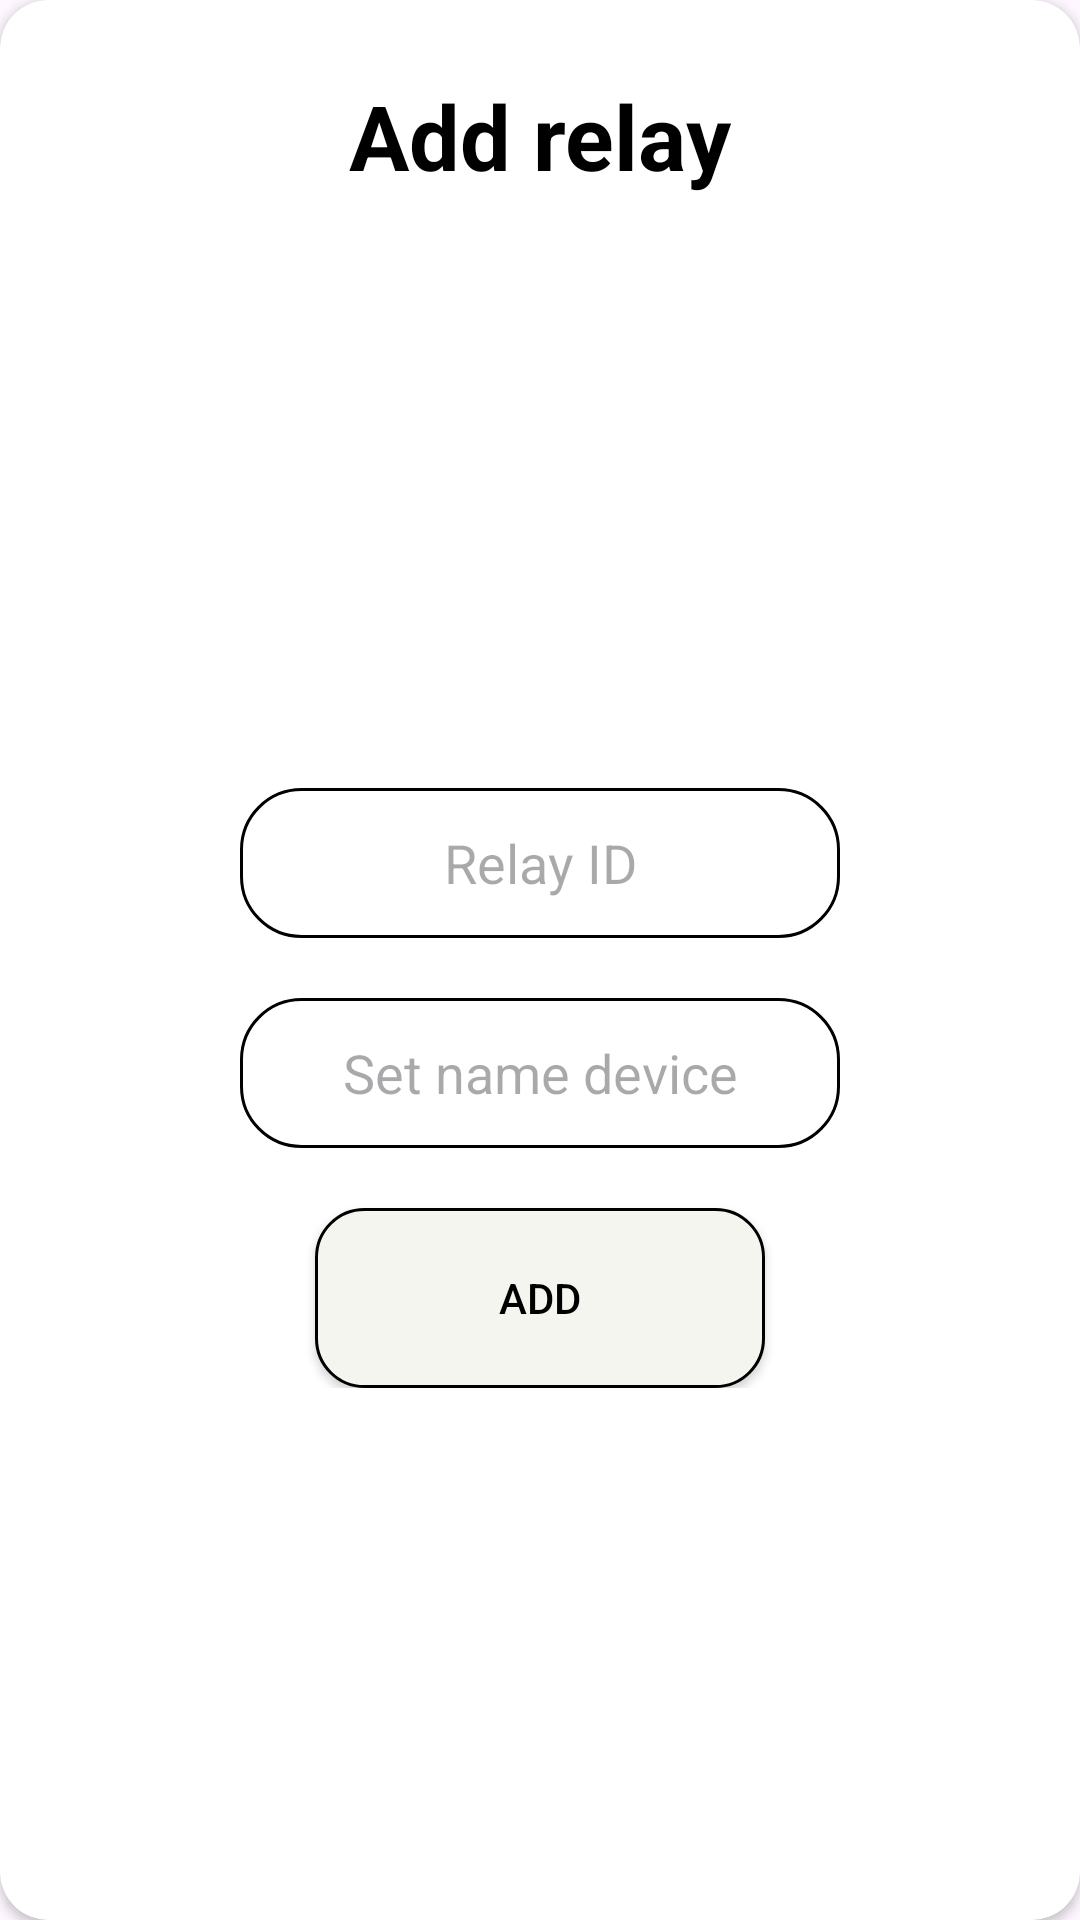

The Android layout XML behind this screen, and the referenced resources:
<!-- AndroidManifest.xml: application theme Theme.Intern_2024 -->
<!-- res/layout/custom_dialog_box_add_relay.xml -->
<?xml version="1.0" encoding="utf-8"?>
<androidx.cardview.widget.CardView xmlns:android="http://schemas.android.com/apk/res/android"
    android:layout_width="match_parent"
    android:layout_height="match_parent"
    xmlns:app="http://schemas.android.com/apk/res-auto"
    app:cardCornerRadius="16dp"
    android:layout_margin="17dp">

    <androidx.constraintlayout.widget.ConstraintLayout
        android:layout_width="match_parent"
        android:layout_height="match_parent">
        <ImageView
            android:id="@+id/close_button"
            android:layout_width="wrap_content"
            android:layout_height="wrap_content"
            android:src="@drawable/ic_close"
            app:layout_constraintEnd_toEndOf="parent"
            app:layout_constraintTop_toTopOf="parent"
            android:layout_margin="16dp" />

        <TextView
            android:id="@+id/textview_1"
            android:layout_width="wrap_content"
            android:layout_height="wrap_content"
            android:layout_marginTop="25dp"
            android:text="@string/add_relay"
            android:textColor="@color/black"
            android:textSize="30sp"
            android:textStyle="bold"
            app:layout_constraintEnd_toEndOf="parent"
            app:layout_constraintStart_toStartOf="parent"
            app:layout_constraintTop_toTopOf="parent" />

        <LinearLayout
            android:id="@+id/linearlayout_1"
            android:layout_width="wrap_content"
            android:layout_height="wrap_content"
            android:layout_marginVertical="30dp"
            android:orientation="vertical"
            app:layout_constraintBottom_toBottomOf="parent"
            app:layout_constraintEnd_toEndOf="parent"
            app:layout_constraintStart_toStartOf="parent"
            app:layout_constraintTop_toBottomOf="@+id/textview_1">

            <EditText
                android:id="@+id/relay_id"
                android:layout_width="200dp"
                android:layout_height="50dp"
                android:layout_marginTop="20dp"
                android:background="@drawable/box_form_login"
                android:drawablePadding="8dp"
                android:hint="@string/relay_id"
                android:inputType="number"
                android:maxLength="100"
                android:padding="8dp"
                android:gravity="center"
                android:textColor="@color/black"
                android:textColorHighlight="@color/cardview_dark_background" />


            <EditText
                android:id="@+id/set_name_device"
                android:layout_width="200dp"
                android:layout_height="50dp"
                android:layout_marginTop="20dp"
                android:background="@drawable/box_form_login"
                android:drawablePadding="8dp"
                android:hint="@string/set_name_device"
                android:inputType="text"
                android:maxLength="100"
                android:padding="8dp"
                android:gravity="center"
                android:textColor="@color/black"
                android:textColorHighlight="@color/cardview_dark_background" />

            <androidx.appcompat.widget.AppCompatButton
                android:id="@+id/button_add"
                android:layout_width="150dp"
                android:layout_height="60dp"
                android:layout_gravity="center"
                android:layout_marginTop="20dp"
                android:background="@drawable/button_form_login"
                android:text="@string/add"
                android:textColor="@color/black" />

        </LinearLayout>

    </androidx.constraintlayout.widget.ConstraintLayout>

</androidx.cardview.widget.CardView>
<!-- resources referenced by this layout -->
<resources>
  <color name="black">#FF000000</color>
  <!-- drawable box_form_login (drawable) -->
  <?xml version="1.0" encoding="utf-8"?>
  <shape xmlns:android="http://schemas.android.com/apk/res/android"
      android:shape="rectangle">
      <stroke
          android:width="1dp" />
  
      <corners
          android:radius="20dp" />
  
  </shape>
  <!-- drawable button_form_login (drawable) -->
  <?xml version="1.0" encoding="utf-8"?>
  <shape xmlns:android="http://schemas.android.com/apk/res/android">
      <solid android:color="@color/green_2" />
      <stroke
          android:width="1dp"
          android:color="@color/black" />
      <corners android:radius="16dp" />
  </shape>
  <string name="add">Add</string>
  <string name="add_relay">Add relay</string>
  <string name="relay_id">Relay ID</string>
  <string name="set_name_device">Set name device</string>
  <style name="Theme.Intern_2024" parent="Base.Theme.Intern_2024" />
  <color name="green_2">#F5F5EF</color>
  <style name="Base.Theme.Intern_2024" parent="Theme.Material3.DayNight.NoActionBar">
          
          
      </style>
</resources>
